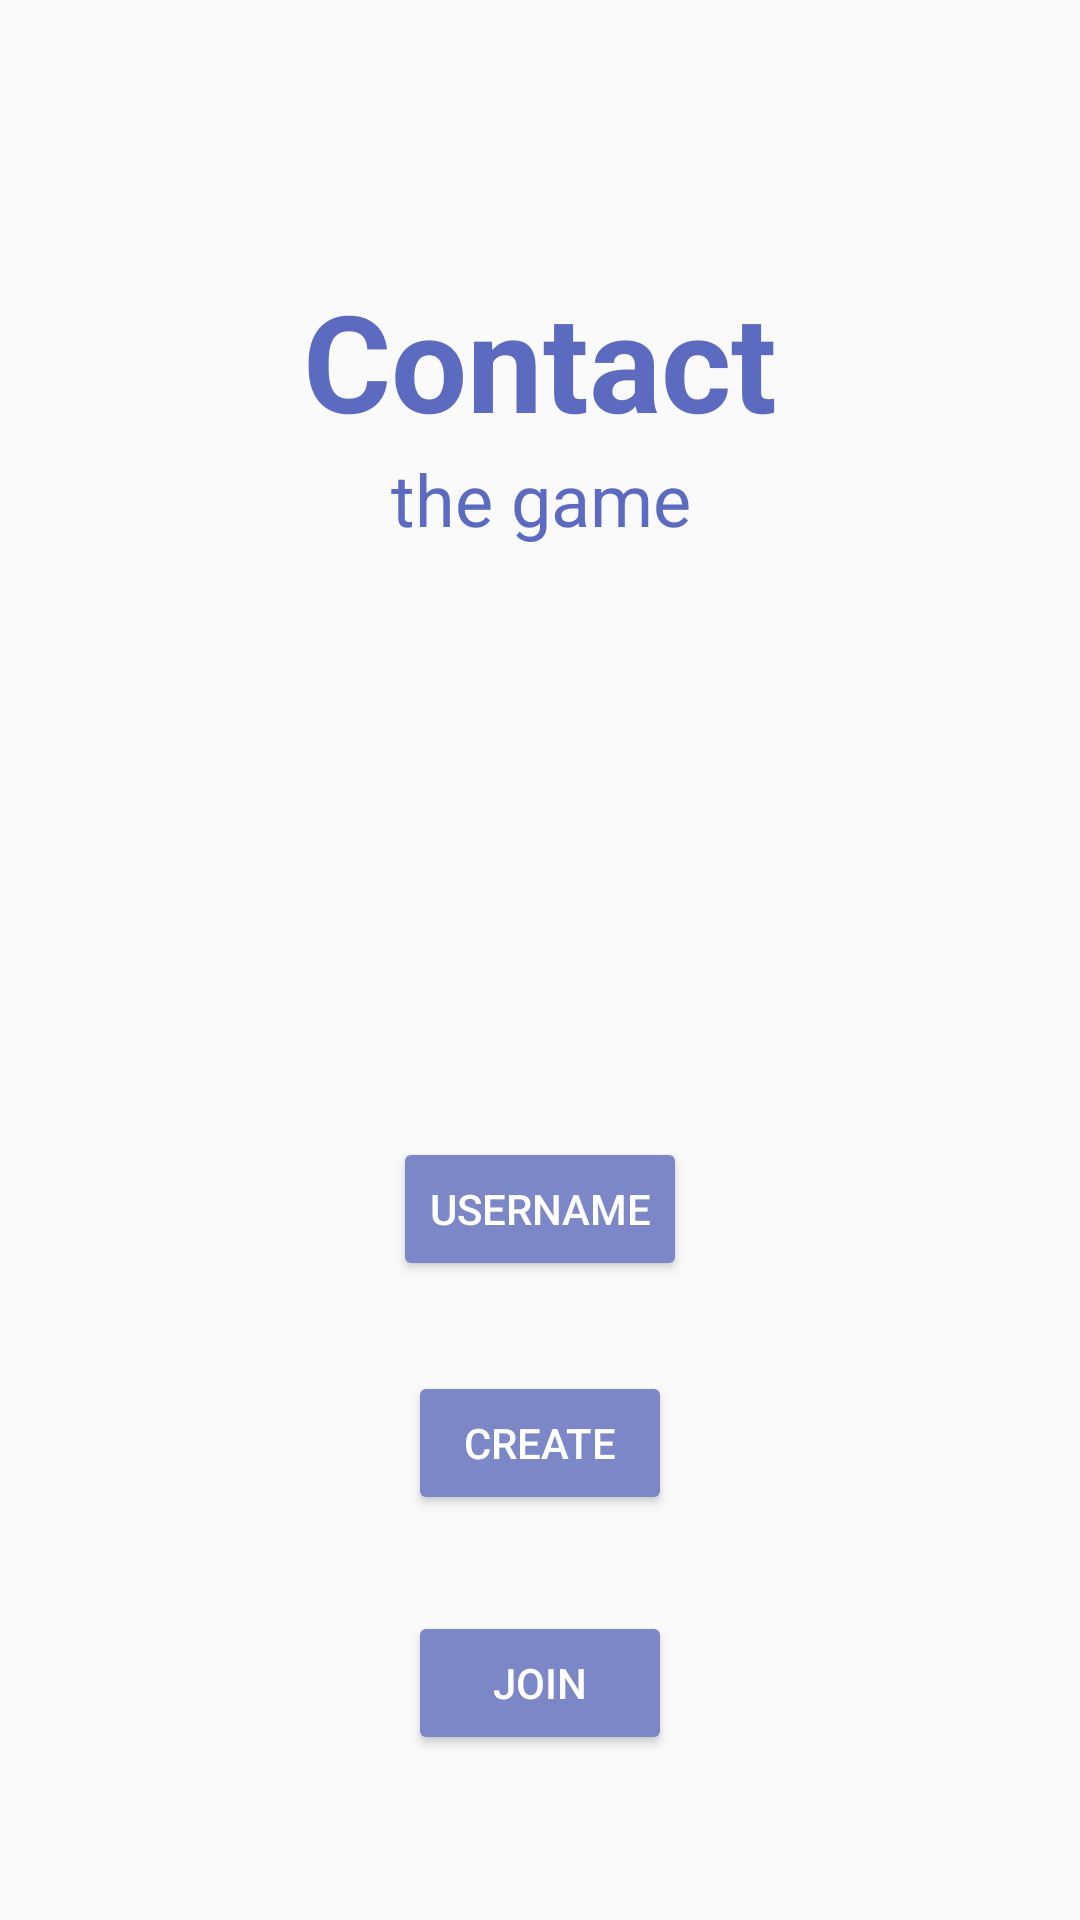

Here is an Android app screen rendered from its layout file. Give the layout XML and the strings, colors and styles it references.
<!-- AndroidManifest.xml: application theme AppTheme -->
<!-- res/layout/activity_main.xml -->
<?xml version="1.0" encoding="utf-8"?>
<android.support.constraint.ConstraintLayout xmlns:android="http://schemas.android.com/apk/res/android"
    xmlns:app="http://schemas.android.com/apk/res-auto"
    xmlns:tools="http://schemas.android.com/tools"
    android:layout_width="match_parent"
    android:layout_height="match_parent"
    tools:context=".MainActivity">

    <TextView
        android:id="@+id/textView"
        android:layout_width="wrap_content"
        android:layout_height="wrap_content"
        android:layout_marginTop="90dp"
        android:text="Contact"
        android:textAppearance="@style/TextAppearance.AppCompat.Display2"
        android:textColor="@color/colorPrimary"
        android:textStyle="bold"
        app:layout_constraintBottom_toTopOf="@+id/textView2"
        app:layout_constraintEnd_toEndOf="parent"
        app:layout_constraintStart_toStartOf="parent"
        app:layout_constraintTop_toTopOf="parent" />

    <TextView
        android:id="@+id/textView2"
        android:layout_width="wrap_content"
        android:layout_height="wrap_content"
        android:text="the game"
        android:textAppearance="@style/TextAppearance.AppCompat"
        android:textColor="@color/colorPrimary"
        android:textSize="24sp"
        app:layout_constraintEnd_toEndOf="parent"
        app:layout_constraintHorizontal_bias="0.501"
        app:layout_constraintStart_toStartOf="parent"
        app:layout_constraintTop_toBottomOf="@+id/textView" />

    <Button
        android:id="@+id/button"
        style="@android:style/Widget.Material.Button.Colored"
        android:layout_width="wrap_content"
        android:layout_height="wrap_content"
        android:layout_marginBottom="32dp"
        android:onClick="create"
        android:text="CREATE"
        app:layout_constraintBottom_toTopOf="@+id/button2"
        app:layout_constraintEnd_toEndOf="parent"
        app:layout_constraintStart_toStartOf="parent" />

    <Button
        android:id="@+id/button2"
        style="@android:style/Widget.Material.Button.Colored"
        android:layout_width="wrap_content"
        android:layout_height="wrap_content"
        android:layout_marginBottom="55dp"
        android:onClick="join"
        android:text="JOIN"
        app:layout_constraintBottom_toBottomOf="parent"
        app:layout_constraintEnd_toEndOf="parent"
        app:layout_constraintStart_toStartOf="parent" />

    <Button
        android:id="@+id/button5"
        style="@android:style/Widget.Material.Button.Colored"
        android:layout_width="wrap_content"
        android:layout_height="wrap_content"
        android:layout_marginStart="148dp"
        android:layout_marginEnd="148dp"
        android:layout_marginBottom="30dp"
        android:onClick="user"
        android:text="UserNAme"
        app:layout_constraintBottom_toTopOf="@+id/button"
        app:layout_constraintEnd_toEndOf="parent"
        app:layout_constraintStart_toStartOf="parent" />
</android.support.constraint.ConstraintLayout>
<!-- resources referenced by this layout -->
<resources>
  <color name="colorPrimary">#5C6BBF</color>
  <style name="AppTheme" parent="Theme.AppCompat.Light.NoActionBar">
          
          <item name="colorPrimary">@color/colorPrimary</item>
          <item name="colorPrimaryDark">@color/colorPrimaryDark</item>
          <item name="colorAccent">@color/colorAccent</item>
          <item name="android:windowAnimationStyle">@style/CustomActivityAnimation</item>
      </style>
  <color name="colorPrimaryDark">#5c6bbf</color>
  <color name="colorAccent">#7C87C7</color>
  <style name="CustomActivityAnimation" parent="@android:style/Animation.Activity">
          <item name="android:activityOpenEnterAnimation">@anim/slide_in_right</item>
          <item name="android:activityOpenExitAnimation">@anim/slide_out_left</item>
          <item name="android:activityCloseEnterAnimation">@anim/slide_in_left</item>
          <item name="android:activityCloseExitAnimation">@anim/slide_out_right</item>
          <item name="android:animateLayoutChanges">true</item>
      </style>
</resources>
